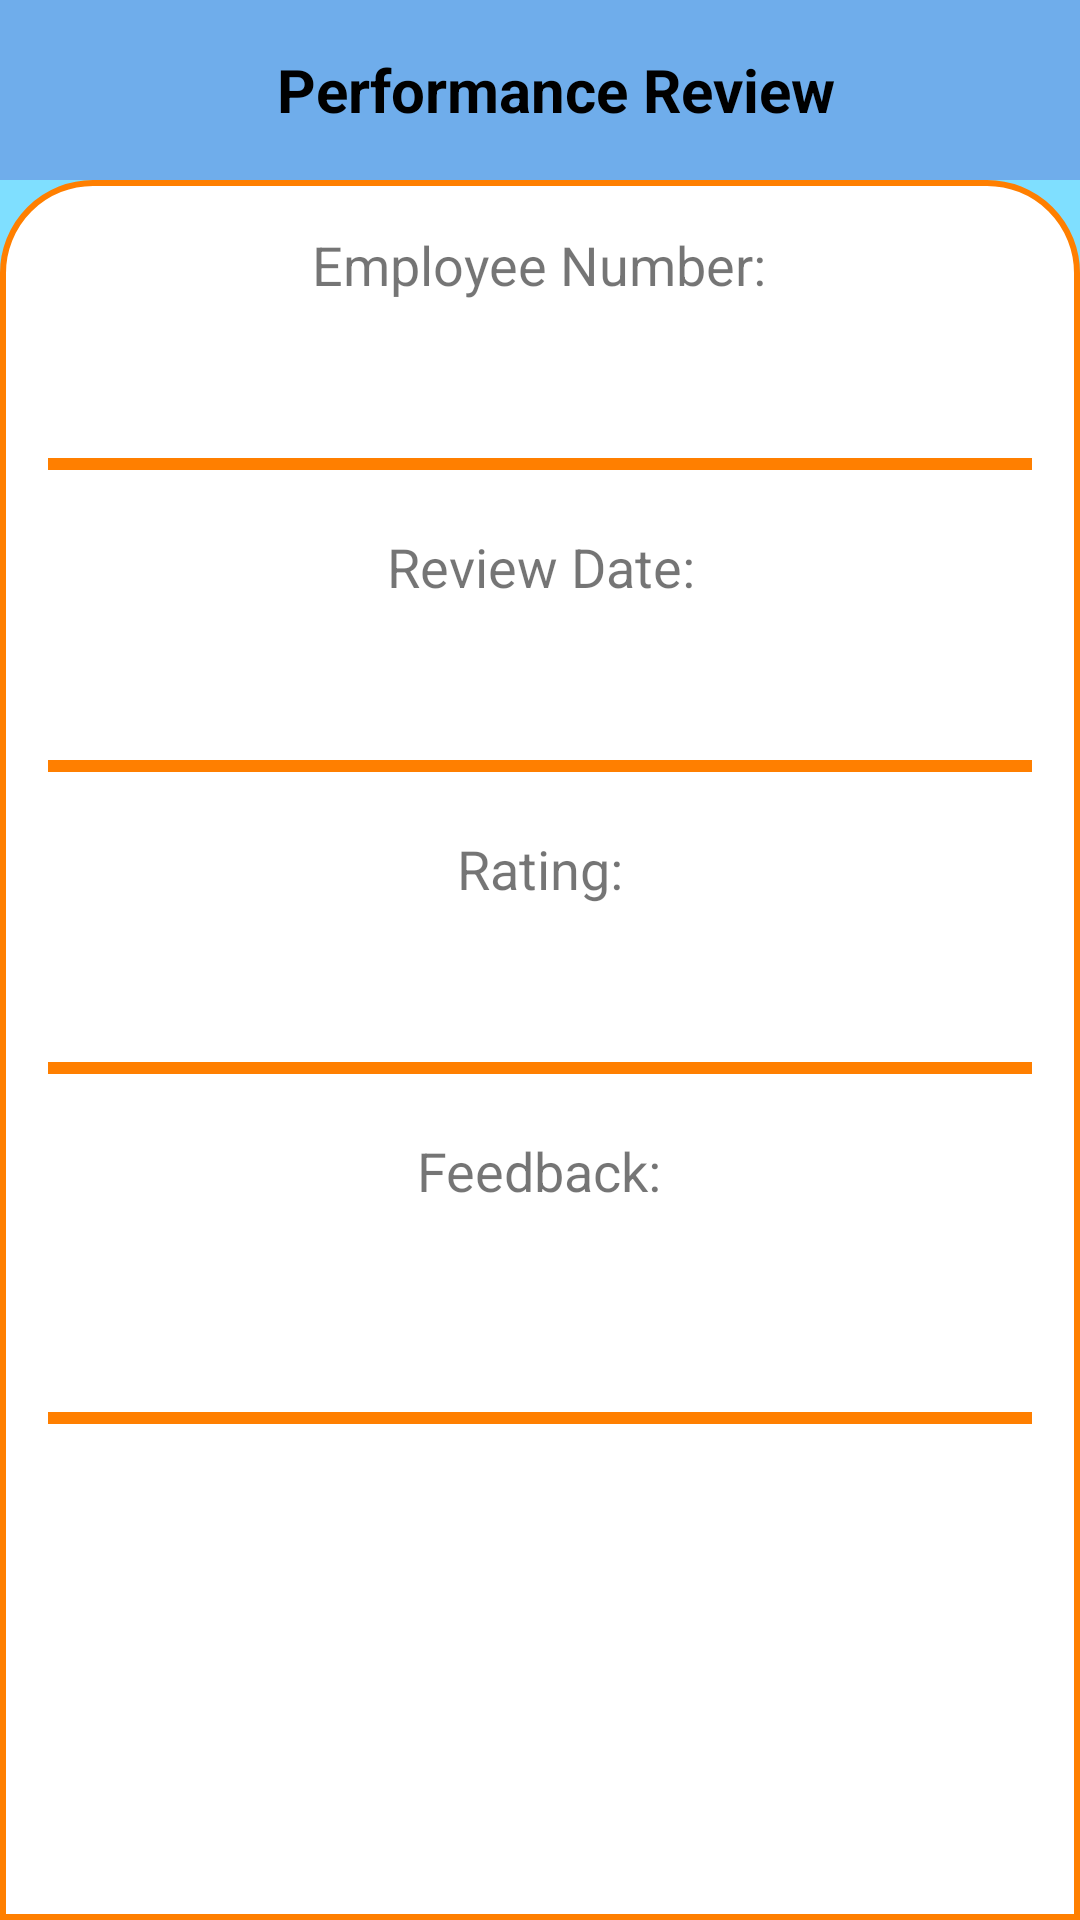

Here is an Android app screen rendered from its layout file. Give the layout XML and the strings, colors and styles it references.
<!-- AndroidManifest.xml: activity theme splash_screen -->
<!-- res/layout/activity_view_performance_details.xml -->
<?xml version="1.0" encoding="utf-8"?>
<androidx.coordinatorlayout.widget.CoordinatorLayout xmlns:android="http://schemas.android.com/apk/res/android"
    xmlns:app="http://schemas.android.com/apk/res-auto"
    xmlns:tools="http://schemas.android.com/tools"
    android:id="@+id/main"
    android:layout_width="match_parent"
    android:layout_height="match_parent"
    android:background="#8000BFFF"
    tools:context=".ViewPerformanceDetailsActivity">

    <LinearLayout
        android:layout_width="match_parent"
        android:layout_height="match_parent"
        android:orientation="vertical">

        
        <LinearLayout
            android:layout_width="match_parent"
            android:layout_height="60dp"
            android:background="#F5883F"
            android:gravity="center_vertical"
            android:backgroundTint="@color/figma_blue"
            android:orientation="horizontal">

            <ImageButton
                android:id="@+id/back_btn"
                android:layout_width="50dp"
                android:layout_height="50dp"
                android:layout_marginStart="10dp"
                android:background="@drawable/back_arrow"
                tools:ignore="TouchTargetSizeCheck,SpeakableTextPresentCheck" />

            <TextView
                android:id="@+id/about_heading_textView"
                android:layout_width="match_parent"
                android:layout_height="match_parent"
                android:layout_marginTop="10dp"
                android:gravity="center"
                android:layout_marginEnd="50dp"
                android:layout_marginBottom="10dp"
                android:text="Performance Review"
                android:textAlignment="center"
                android:textColor="#000000"
                android:textSize="20sp"
                android:textStyle="bold"
                tools:ignore="RtlCompat" />
        </LinearLayout>

        
        <LinearLayout
            android:layout_width="match_parent"
            android:layout_height="match_parent"
            android:orientation="vertical"
            android:background="@drawable/top_cornered"
            android:padding="16dp">

            
            <LinearLayout
                android:layout_width="match_parent"
                android:layout_height="wrap_content"
                android:orientation="vertical"
                android:layout_marginBottom="20dp"
                android:gravity="center_horizontal">

                <TextView
                    android:id="@+id/viewPerformanceDetailsEmpNumHeadingTextView"
                    android:layout_width="wrap_content"
                    android:layout_height="wrap_content"
                    android:text="Employee Number:"
                    android:textSize="18sp"
                    android:layout_marginBottom="8dp"
                    android:textAlignment="center" />

                <TextView
                    android:id="@+id/viewPerformanceDetailsEmpNumTextView"
                    android:layout_width="wrap_content"
                    android:layout_height="wrap_content"
                    android:textSize="18sp"
                    android:textStyle="bold"
                    android:textAlignment="center" />
            </LinearLayout>

            <View
                android:id="@+id/viewPersonalInfoDivider1"
                android:layout_width="match_parent"
                android:layout_height="4dp"
                android:background="#FF7F00" />

            
            <LinearLayout
                android:layout_width="match_parent"
                android:layout_height="wrap_content"
                android:orientation="vertical"
                android:layout_marginTop="20dp"
                android:layout_marginBottom="20dp"
                android:gravity="center_horizontal">

                <TextView
                    android:id="@+id/viewPerformanceDetailsReviewDateHeadingTextView"
                    android:layout_width="wrap_content"
                    android:layout_height="wrap_content"
                    android:text="Review Date:"
                    android:textSize="18sp"
                    android:layout_marginBottom="8dp"
                    android:textAlignment="center" />

                <TextView
                    android:id="@+id/viewPerformanceDetailsReviewDateTextView"
                    android:layout_width="wrap_content"
                    android:layout_height="wrap_content"
                    android:textSize="18sp"
                    android:textStyle="bold"
                    android:textAlignment="center" />
            </LinearLayout>

            <View
                android:id="@+id/viewPersonalInfoDivider3"
                android:layout_width="match_parent"
                android:layout_height="4dp"
                android:background="#FF7F00" />

            
            <LinearLayout
                android:layout_width="match_parent"
                android:layout_height="wrap_content"
                android:orientation="vertical"
                android:layout_marginTop="20dp"
                android:layout_marginBottom="20dp"
                android:gravity="center_horizontal">

                <TextView
                    android:id="@+id/viewPerformanceDetailsRatingHeadingTextView"
                    android:layout_width="wrap_content"
                    android:layout_height="wrap_content"
                    android:text="Rating:"
                    android:textSize="18sp"
                    android:layout_marginBottom="8dp"
                    android:textAlignment="center" />

                <TextView
                    android:id="@+id/viewPerformanceDetailsRatingTextView"
                    android:layout_width="wrap_content"
                    android:layout_height="wrap_content"
                    android:textSize="18sp"
                    android:textStyle="bold"
                    android:textAlignment="center" />
            </LinearLayout>

            <View
                android:id="@+id/viewPersonalInfoDivider4"
                android:layout_width="match_parent"
                android:layout_height="4dp"
                android:background="#FF7F00" />

            
            <LinearLayout
                android:layout_width="match_parent"
                android:layout_height="wrap_content"
                android:orientation="vertical"
                android:layout_marginTop="20dp"
                android:layout_marginBottom="20dp"
                android:gravity="center_horizontal">

                <TextView
                    android:id="@+id/viewPerformanceDetailsFeedbackHeadingTextView"
                    android:layout_width="wrap_content"
                    android:layout_height="wrap_content"
                    android:text="Feedback:"
                    android:textSize="18sp"
                    android:layout_marginBottom="8dp"
                    android:textAlignment="center" />

                <TextView
                    android:id="@+id/viewPerformanceDetailsFeedbackTextView"
                    android:layout_width="wrap_content"
                    android:layout_height="wrap_content"
                    android:padding="8dp"
                    android:textSize="18sp"
                    android:gravity="top|start"
                    android:textStyle="bold"
                    android:textAlignment="viewStart" />
            </LinearLayout>

            <View
                android:id="@+id/viewPersonalInfoDivider5"
                android:layout_width="match_parent"
                android:layout_height="4dp"
                android:background="#FF7F00" />
        </LinearLayout>

    </LinearLayout>
</androidx.coordinatorlayout.widget.CoordinatorLayout>
<!-- resources referenced by this layout -->
<resources>
  <color name="figma_blue">#6FADEB</color>
  <!-- drawable top_cornered (drawable) -->
  <?xml version="1.0" encoding="utf-8"?>
  <shape xmlns:android="http://schemas.android.com/apk/res/android">
      <solid android:color="#ffffff" />
      <stroke android:width="2dp" android:color="#FF7F00"/>
  
      <corners
          android:bottomRightRadius="0dp"
          android:topRightRadius="30dp"
          android:bottomLeftRadius="0dp"
          android:topLeftRadius="30dp"
          />
  
      <padding android:left="4dp"
          android:top="4dp"
          android:right="4dp"
          android:bottom="4dp"/>
  </shape>
  <style name="splash_screen" parent="Theme.MaterialComponents.Light.NoActionBar">
          <item name="android:windowIsTranslucent">true</item>
          <item name="android:forceDarkAllowed" tools:targetApi="q">false</item>
      </style>
</resources>
